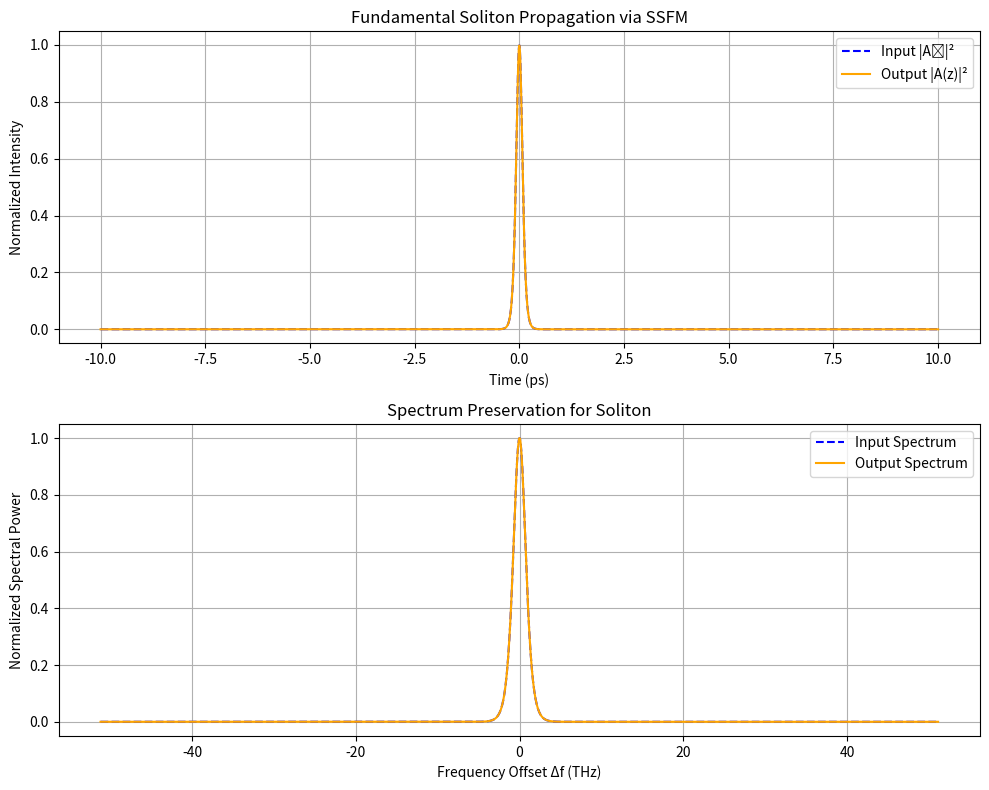

The matplotlib source for this figure: (Note: this script raises an exception after producing the figure.)
import numpy as np
import matplotlib.pyplot as plt

# Parameters
T0 = 0.1e-12              # Initial pulse width (100 fs)
P0 = 1.0                  # Peak power (normalized)
beta2 = -1e-26            # GVD (s^2/m)
gamma = 1.0               # Nonlinear coefficient (1/W·m)
L = 0.01                  # Propagation distance (10 mm)
nt = 2048                 # Number of time samples
time_window = 2e-11       # Total time window (20 ps)

# Time and frequency axes
t = np.linspace(-time_window/2, time_window/2, nt)
dt = t[1] - t[0]
w = 2 * np.pi * np.fft.fftfreq(nt, d=dt)

# Initial pulse (sech for soliton)
A0 = np.sqrt(P0) * (1 / np.cosh(t / T0))

# Propagation setup
n_steps = 200
dz = L / n_steps
A = A0.astype(np.complex128)
H = np.exp(-0.5j * beta2 * w**2 * dz)

# SSFM propagation
for _ in range(n_steps):
    A *= np.exp(1j * gamma * np.abs(A)**2 * dz / 2)
    A_freq = np.fft.fft(A)
    A_freq *= H
    A = np.fft.ifft(A_freq)
    A *= np.exp(1j * gamma * np.abs(A)**2 * dz / 2)

A_output = A

# Spectrum
freq = np.fft.fftshift(w) / (2 * np.pi * 1e12)  # THz
input_spec = np.fft.fftshift(np.abs(np.fft.fft(A0))**2)
output_spec = np.fft.fftshift(np.abs(np.fft.fft(A_output))**2)
input_spec /= np.max(input_spec)
output_spec /= np.max(output_spec)

# Visualization
fig, axs = plt.subplots(2, 1, figsize=(10, 8))

axs[0].plot(t * 1e12, np.abs(A0)**2, 'b--', label='Input |A₀|²')
axs[0].plot(t * 1e12, np.abs(A_output)**2, 'orange', label='Output |A(z)|²')
axs[0].set_title("Fundamental Soliton Propagation via SSFM")
axs[0].set_xlabel("Time (ps)")
axs[0].set_ylabel("Normalized Intensity")
axs[0].legend()
axs[0].grid(True)

axs[1].plot(freq, input_spec, 'b--', label='Input Spectrum')
axs[1].plot(freq, output_spec, 'orange', label='Output Spectrum')
axs[1].set_title("Spectrum Preservation for Soliton")
axs[1].set_xlabel("Frequency Offset Δf (THz)")
axs[1].set_ylabel("Normalized Spectral Power")
axs[1].legend()
axs[1].grid(True)

plt.tight_layout()
plt.savefig("../figures/soliton_prop_spectrum_soliton.png", dpi=300)
plt.show()